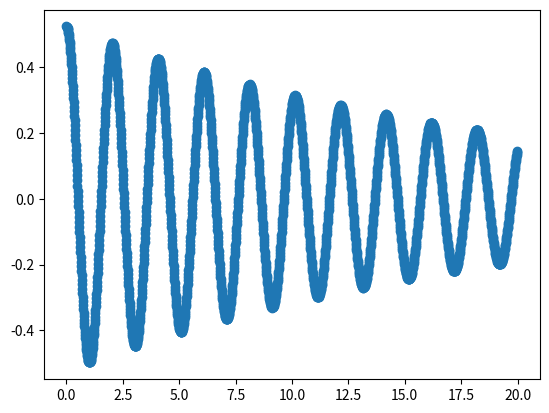

Here is the Python script that generated this plot:
#!/usr/bin/env python
# coding: utf-8

# In[2]:


import numpy as np
import matplotlib.pyplot as plt


# In[153]:


import math
l=1
h=0.01
m=1
b=0.1
theta_0=math.pi/6

def theta_time(w):
    return w
def w_time(theta,w):
    return -(9.81/l)*math.sin(theta)-(b/(m*l))*w


# In[154]:


time = np.zeros((2000,1))
theta = np.zeros((2000,1))
w=np.zeros((2000,1))
theta[0][0]=math.pi/6
theta


# In[155]:


for i in range(1,2000):
    k11=h*w[i-1][0]
    k12=h*w_time(theta[i-1][0],w[i-1][0])
    k21=h*w[i-1][0]+0.5*k12*h
    k22=h*w_time(0.5*k11+theta[i-1][0],w[i-1][0]+0.5*k12)
    k31=h*w[i-1][0]+0.5*k22*h
    k32=h*w_time(0.5*k21+theta[i-1][0],w[i-1][0]+0.5*k22)
    k41=h*w[i-1][0]+k32*h
    k42=h*w_time(theta[i-1][0]+k31,w[i-1][0]+0.5*k32)
    theta[i][0]=theta[i-1][0]+(1/6)*(k11+2*k21+2*k31+k41)
    w[i][0]=w[i-1][0]+(1/6)*(k12+2*k22+2*k32+k42)
    time[i]=time[i-1]+h


# In[156]:


plt.scatter(time,theta)


# In[ ]:





# In[ ]:




